The GitHub repository jow9wachirawit/LamiaceaeClassify contains a labelled image folder "LAMIACEAE-DATASET" with 3 categories: hairy basil, sweet basil, thai basil. Examples follow, each with its label.

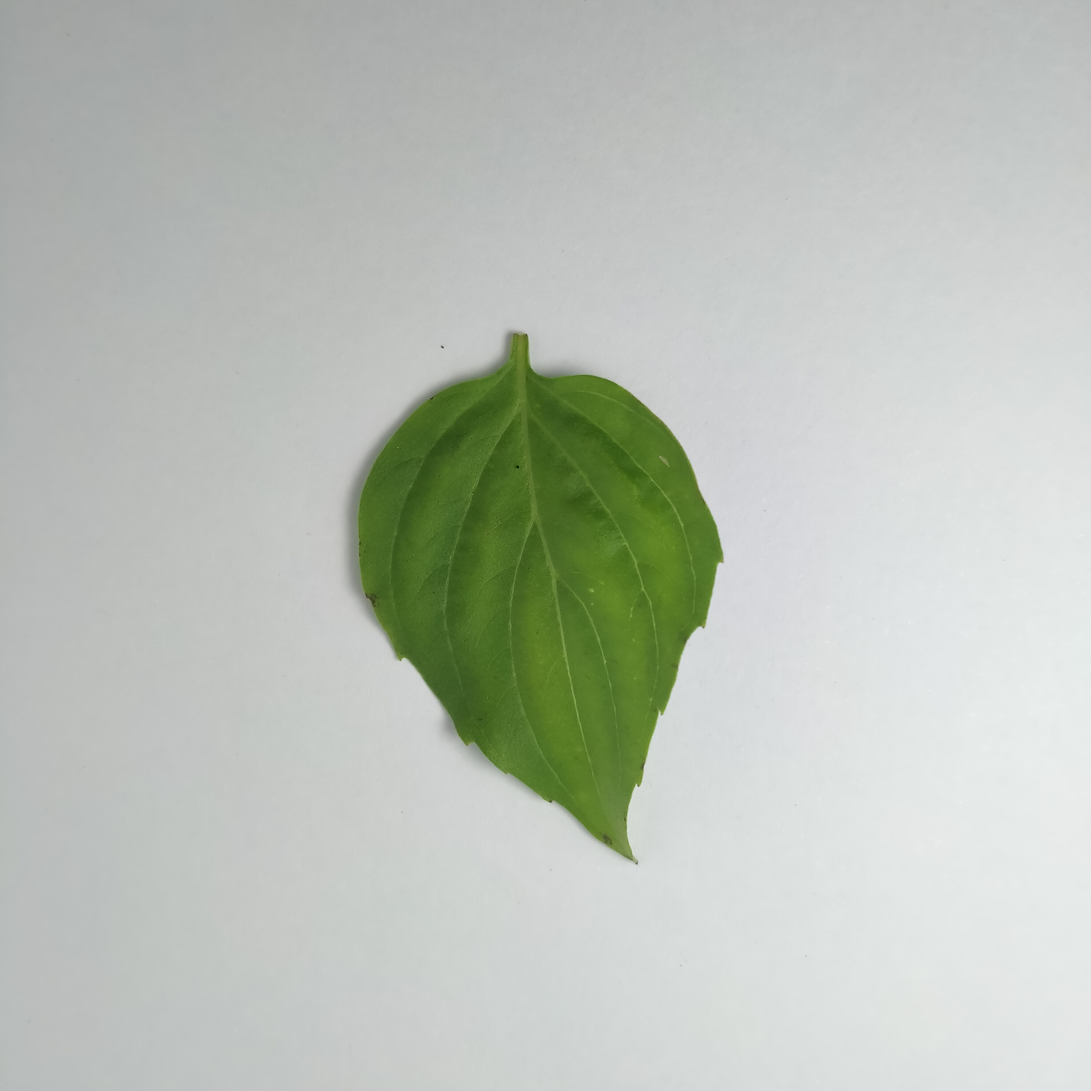
Label: thai basil

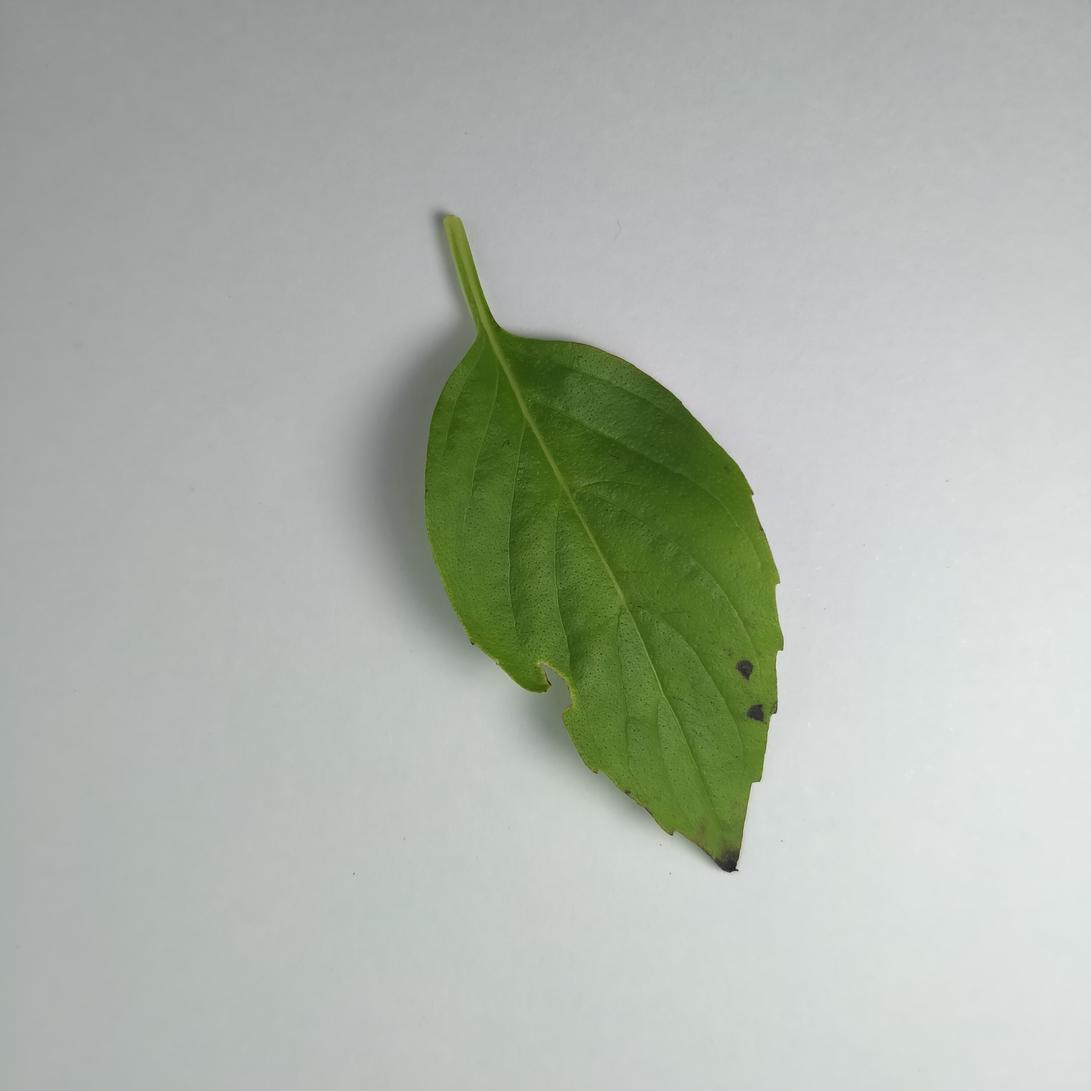
Label: thai basil

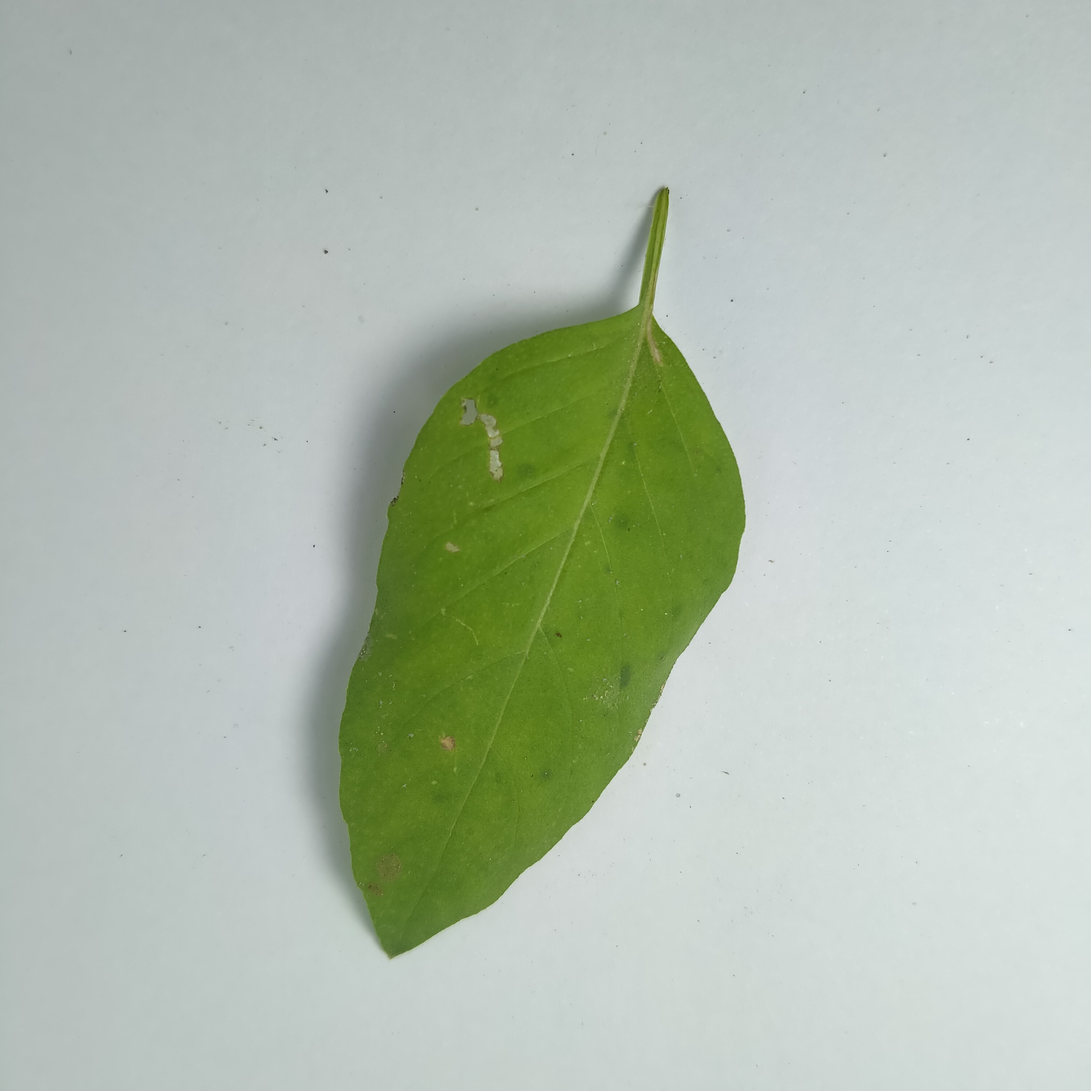
Label: hairy basil

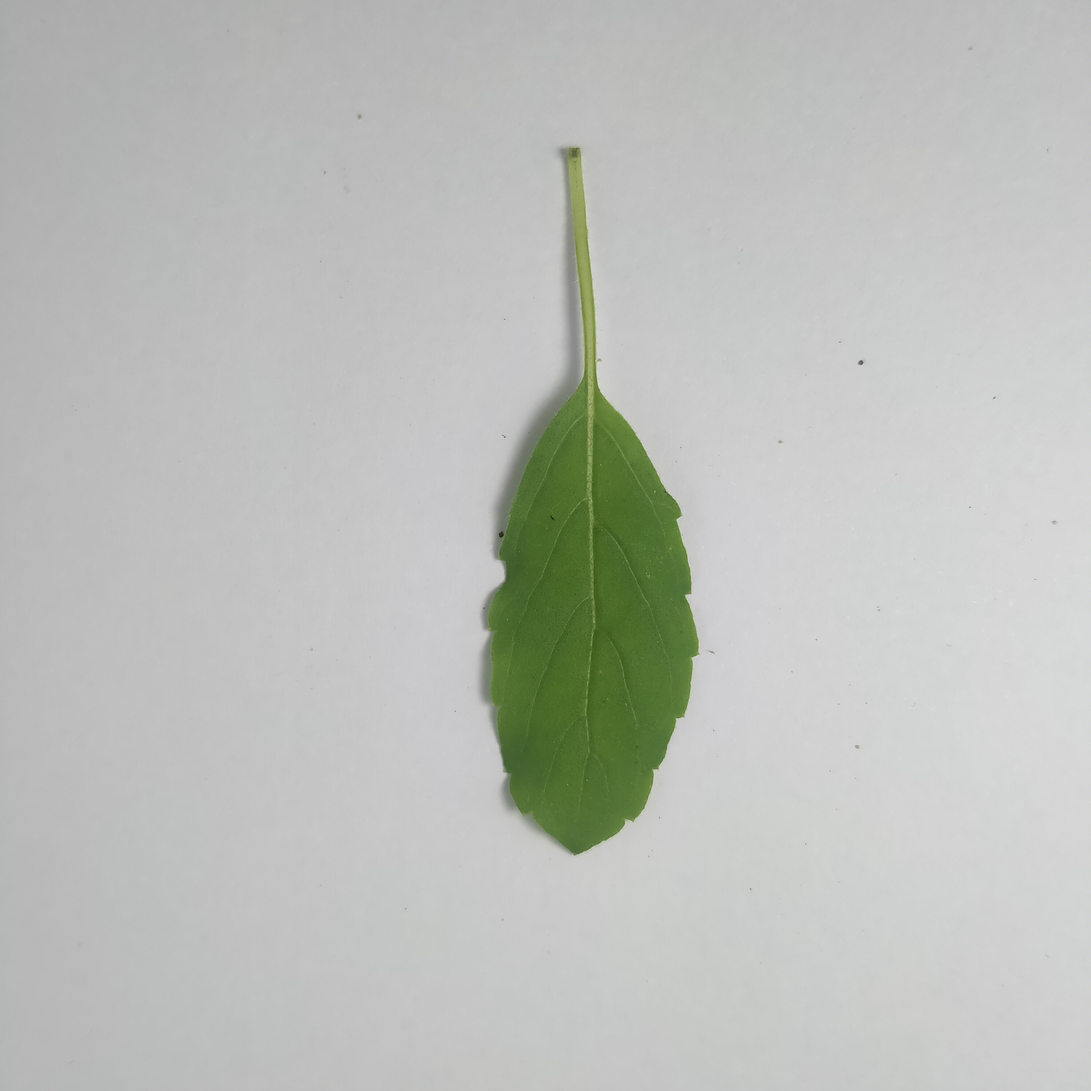
Label: sweet basil

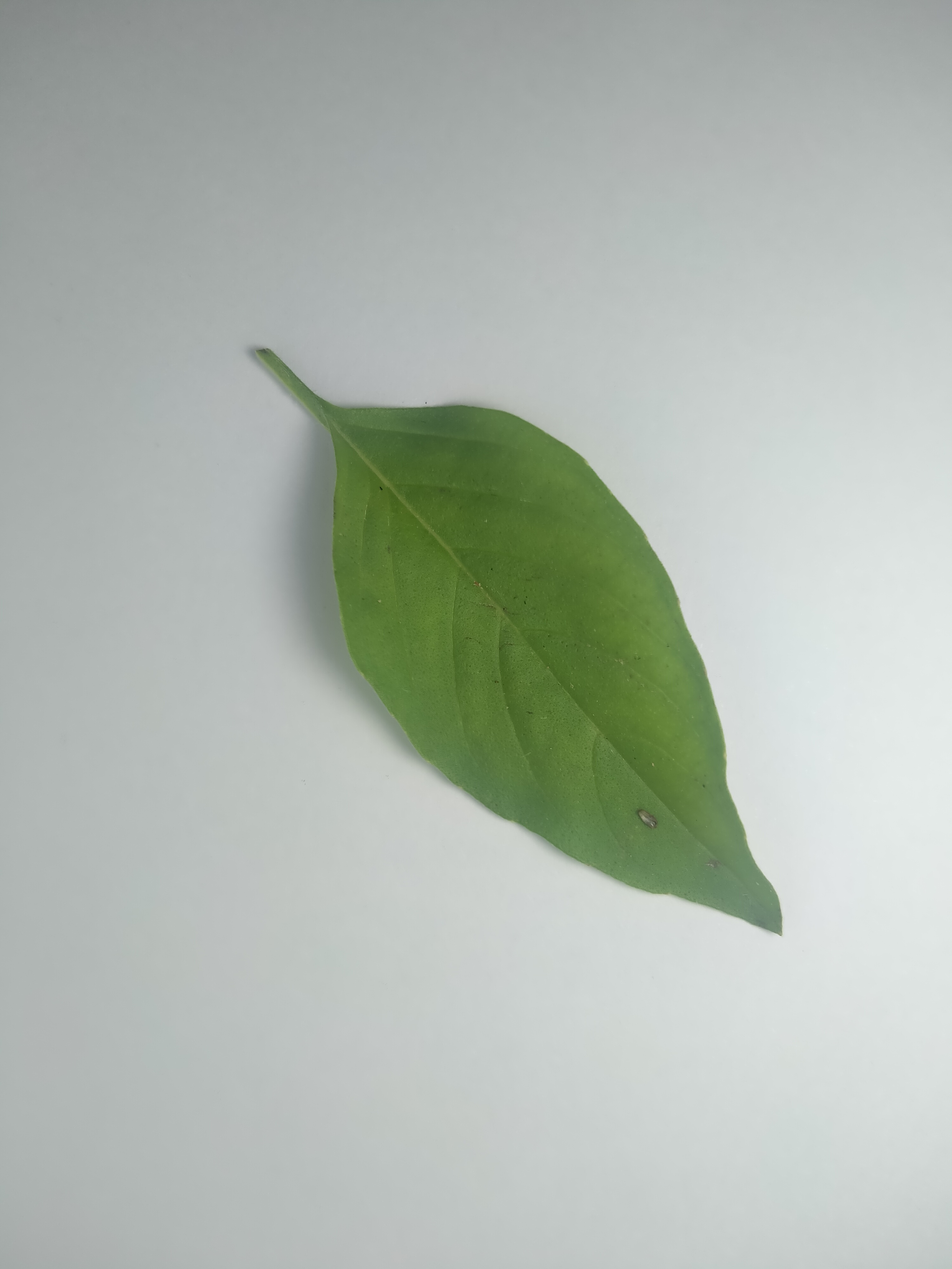
Label: hairy basil

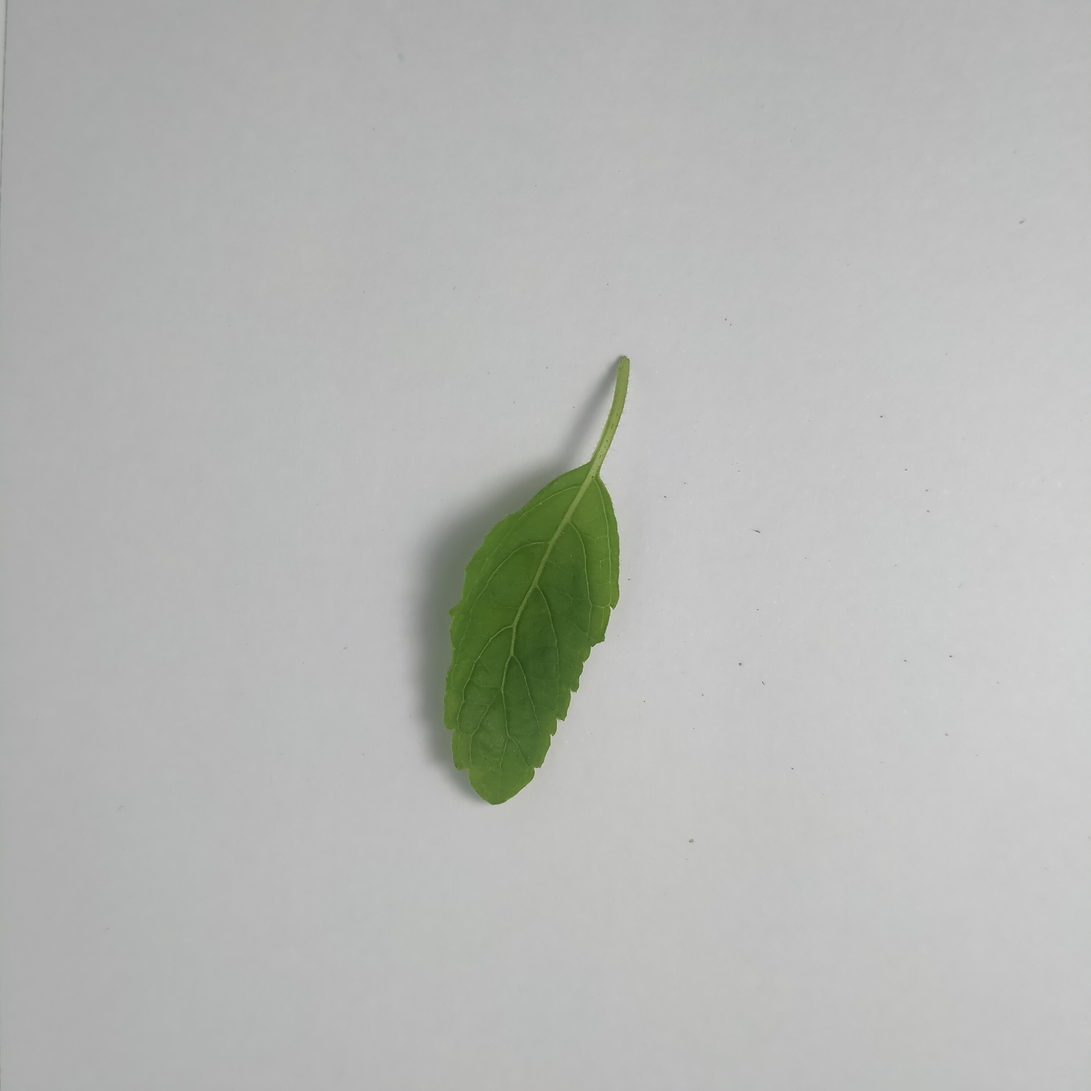
Label: sweet basil
